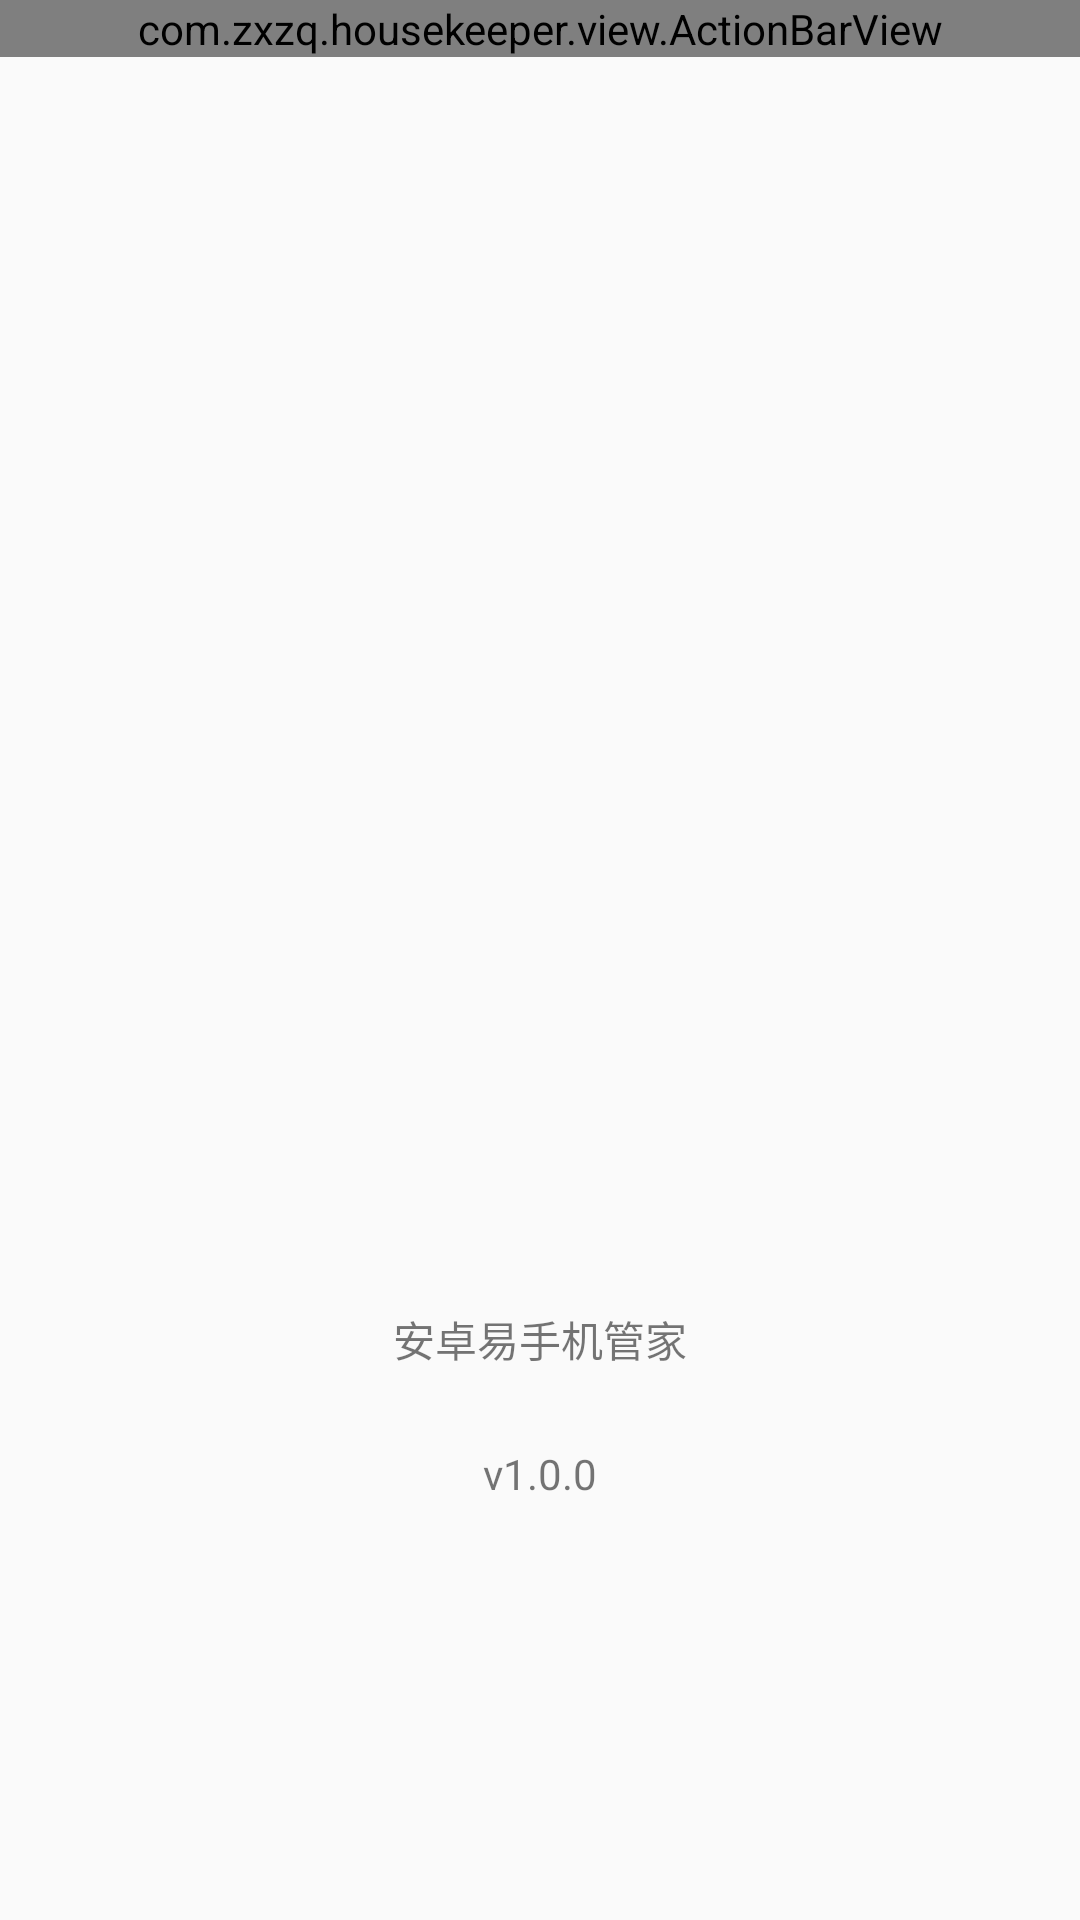

Here is an Android app screen rendered from its layout file. Give the layout XML and the strings, colors and styles it references.
<!-- AndroidManifest.xml: application theme AppTheme -->
<!-- res/layout/activity_about.xml -->
<?xml version="1.0" encoding="utf-8"?>
<RelativeLayout xmlns:android="http://schemas.android.com/apk/res/android"
    xmlns:tools="http://schemas.android.com/tools"
    android:id="@+id/activity_about"
    android:layout_width="match_parent"
    android:layout_height="match_parent"
    tools:context="com.zxzq.housekeeper.activity.AboutActivity">

    <com.zxzq.housekeeper.view.ActionBarView
        android:id="@+id/actionBar"
        android:layout_width="match_parent"
        android:layout_height="wrap_content"
        android:layout_alignParentTop="true">

    </com.zxzq.housekeeper.view.ActionBarView>
    
    <ImageView
        android:id="@+id/iv_app_icon"
        android:layout_width="300dp"
        android:layout_height="200dp"
        android:layout_centerInParent="true"
        android:src="@drawable/androidy"/>
    
    <TextView
        android:id="@+id/tv_app_label"
        android:layout_width="wrap_content"
        android:layout_height="wrap_content"
        android:layout_centerHorizontal="true"
        android:layout_below="@+id/iv_app_icon"
        android:text="@string/app_name"
        android:layout_marginTop="16dp"/>
    
    <TextView
        android:id="@+id/tv_app_version"
        android:layout_width="wrap_content"
        android:layout_height="wrap_content"
        android:layout_centerHorizontal="true"
        android:layout_below="@+id/tv_app_label"
        android:text="v1.0.0"
        android:layout_marginTop="25dp"/>
</RelativeLayout>
<!-- resources referenced by this layout -->
<resources>
  <string name="app_name">安卓易手机管家</string>
  <style name="AppTheme" parent="Theme.AppCompat.Light.NoActionBar">
          
          <item name="colorPrimary">@color/colorPrimary</item>
          <item name="colorPrimaryDark">@color/colorPrimaryDark</item>
          <item name="colorAccent">@color/colorAccent</item>
      </style>
  <color name="colorPrimary">#3F51B5</color>
  <color name="colorPrimaryDark">#303F9F</color>
  <color name="colorAccent">#FF4081</color>
</resources>
